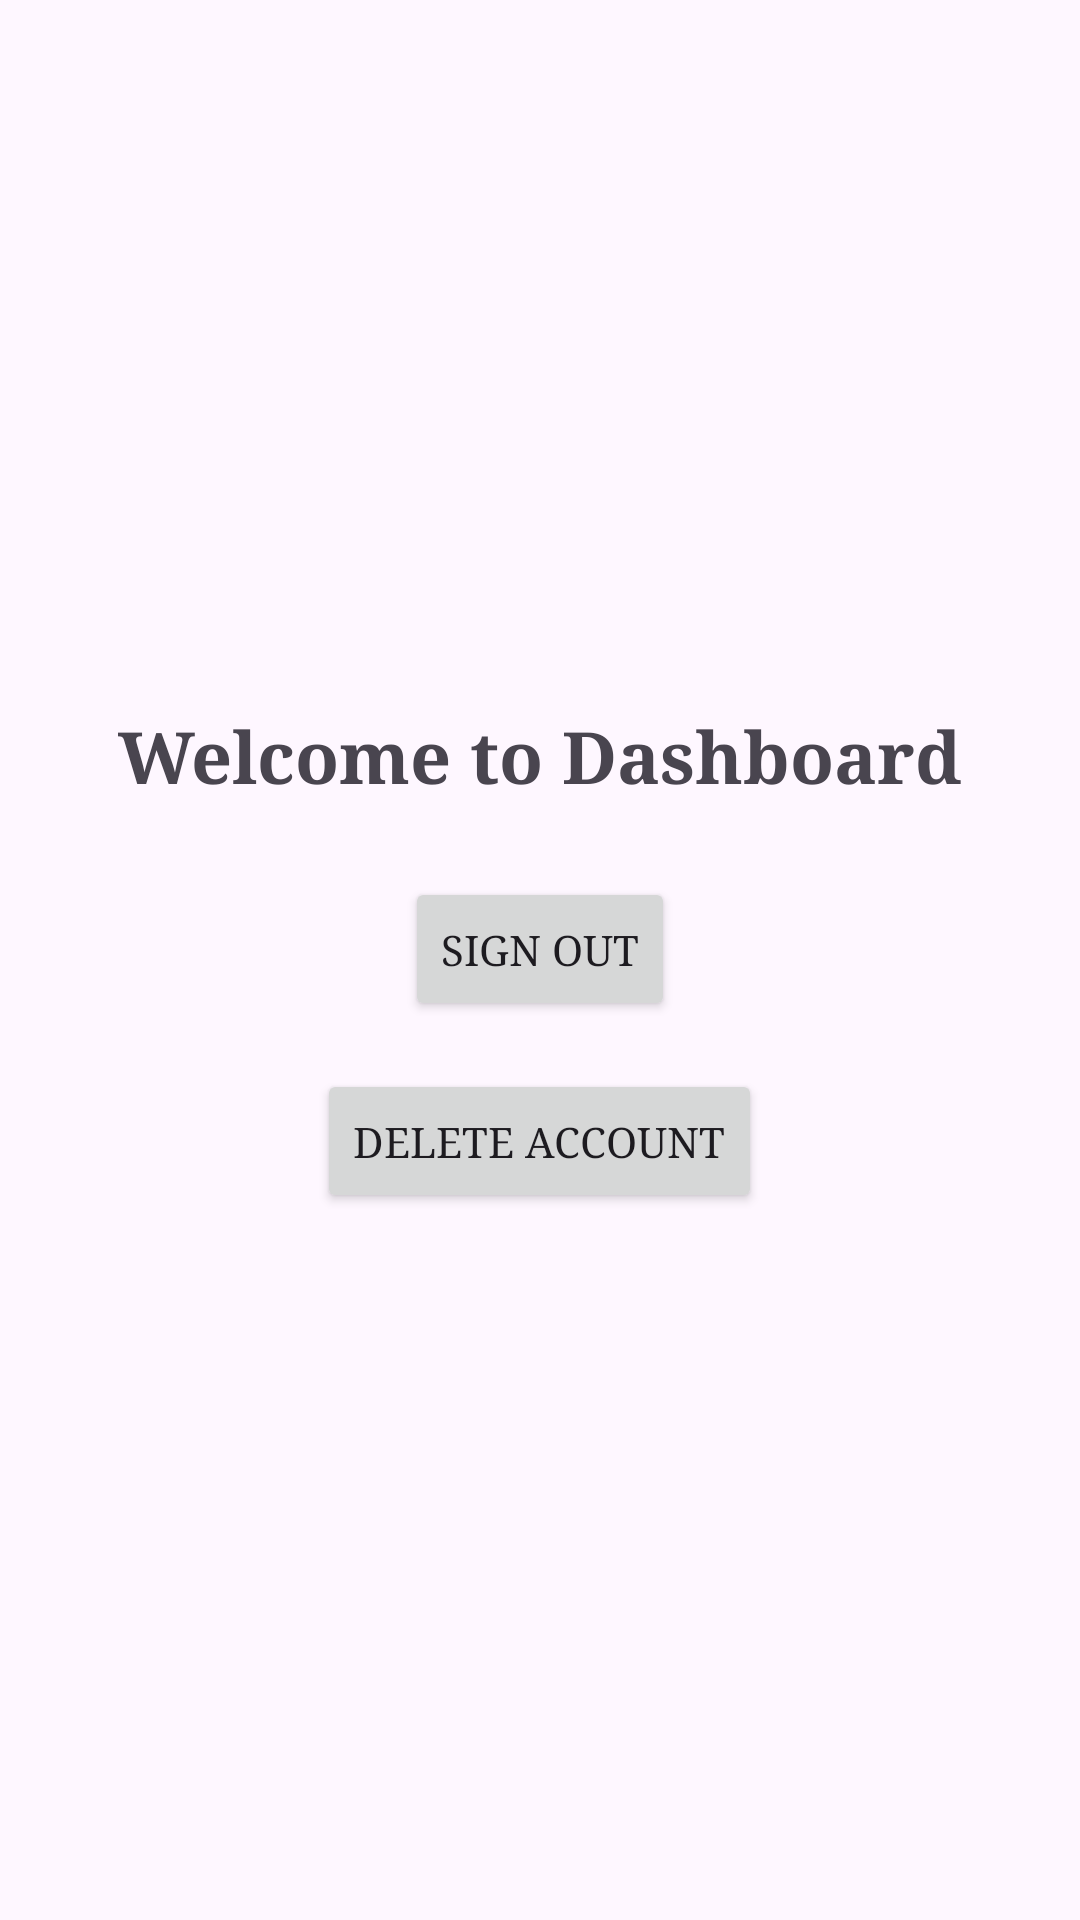

Here is an Android app screen rendered from its layout file. Give the layout XML and the strings, colors and styles it references.
<!-- AndroidManifest.xml: activity theme Theme.PoojaPurohit -->
<!-- res/layout/activity_dash.xml -->
<?xml version="1.0" encoding="utf-8"?>
<LinearLayout xmlns:android="http://schemas.android.com/apk/res/android"
    xmlns:tools="http://schemas.android.com/tools"
    android:layout_width="match_parent"
    android:layout_height="match_parent"
    android:orientation="vertical"
    android:gravity="center"
    android:padding="16dp">

    <TextView
        android:id="@+id/tvWelcome"
        android:layout_width="wrap_content"
        android:layout_height="wrap_content"
        android:text="Welcome to Dashboard"
        android:textSize="24sp"
        android:textStyle="bold"
        tools:ignore="HardcodedText" />

    <Button
        android:id="@+id/btnSignOut"
        android:layout_width="wrap_content"
        android:layout_height="wrap_content"
        android:text="Sign Out"
        android:layout_marginTop="24dp"
        tools:ignore="HardcodedText" />

    <Button
        android:id="@+id/btnDeleteAccount"
        android:layout_width="wrap_content"
        android:layout_height="wrap_content"
        android:text="Delete Account"
        android:layout_marginTop="16dp"
        tools:ignore="HardcodedText" />

</LinearLayout>
<!-- resources referenced by this layout -->
<resources>
  <style name="Theme.PoojaPurohit" parent="Base.Theme.PoojaPurohit">
          <item name="android:statusBarColor">#811C01</item>
          <item name="android:windowLightStatusBar">false</item>
          <item name="android:fontFamily">serif</item>
      </style>
  <style name="Base.Theme.PoojaPurohit" parent="Theme.Material3.Light.NoActionBar">
      </style>
</resources>
